Image classification data set "dataset_pest" (dhruvsharma06-web/smart_spray_ai on GitHub). Class labels (5): aphid, beetle, caterpillar, clean foliage, whitefly.

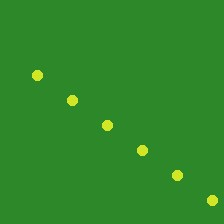
Label: aphid

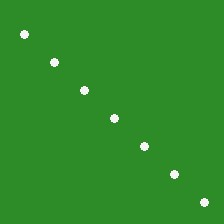
Label: whitefly

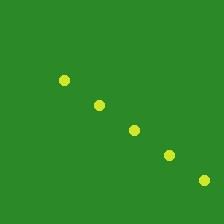
Label: aphid

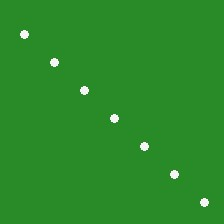
Label: whitefly

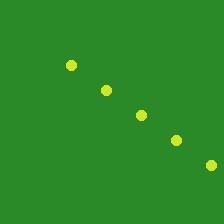
Label: aphid

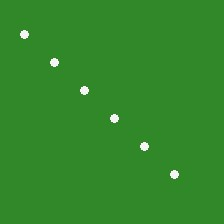
Label: whitefly
